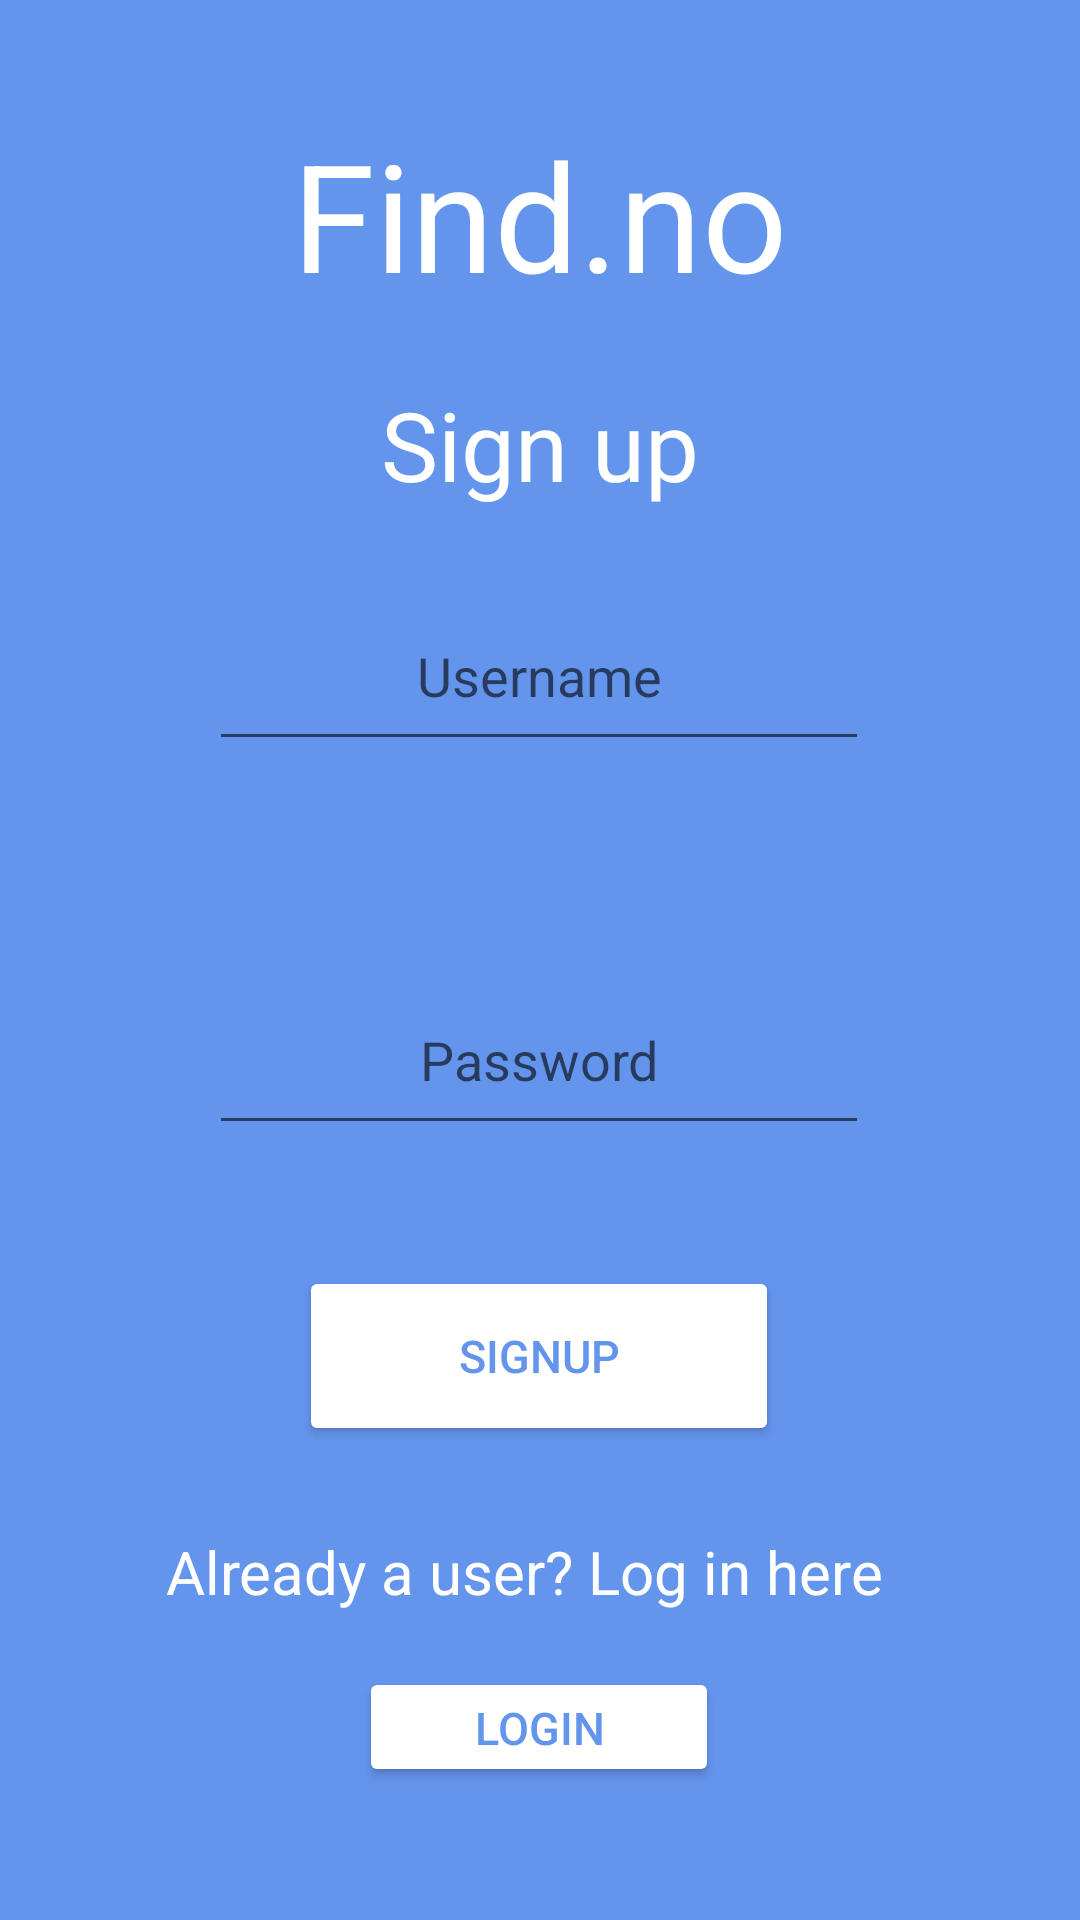

Produce the Android XML layout that renders to this screen, including the resource entries it uses.
<!-- AndroidManifest.xml: application theme Theme.GymLog_v_sp22 -->
<!-- res/layout/activity_signup.xml -->
<?xml version="1.0" encoding="utf-8"?>
<androidx.constraintlayout.widget.ConstraintLayout xmlns:android="http://schemas.android.com/apk/res/android"
    xmlns:app="http://schemas.android.com/apk/res-auto"
    xmlns:tools="http://schemas.android.com/tools"
    android:layout_width="match_parent"
    android:layout_height="match_parent"
    tools:context=".SignupActivity"
    android:background="#6495ed"
    >

    <TextView
        android:id="@+id/textView"
        android:layout_width="wrap_content"
        android:layout_height="wrap_content"
        android:text="Find.no"
        android:textColor="#FFFFFF"
        android:textSize="50dp"
        app:layout_constraintBottom_toBottomOf="parent"
        app:layout_constraintEnd_toEndOf="parent"
        app:layout_constraintStart_toStartOf="parent"
        app:layout_constraintTop_toTopOf="parent"
        app:layout_constraintVertical_bias="0.066" />

    <TextView
        android:id="@+id/textView2"
        android:layout_width="wrap_content"
        android:layout_height="wrap_content"
        android:text="Sign up"
        android:textColor="#FFFFFF"
        android:textSize="32dp"
        app:layout_constraintBottom_toBottomOf="parent"
        app:layout_constraintEnd_toEndOf="parent"
        app:layout_constraintStart_toStartOf="parent"
        app:layout_constraintTop_toBottomOf="@+id/textView"
        app:layout_constraintVertical_bias="0.045" />


    <EditText
        android:id="@+id/username_register"
        android:layout_width="220dp"
        android:layout_height="60dp"
        android:layout_marginTop="24dp"
        android:hint="Username"
        android:textAlignment="center"
        app:layout_constraintEnd_toEndOf="parent"
        app:layout_constraintHorizontal_bias="0.497"
        app:layout_constraintStart_toStartOf="parent"
        app:layout_constraintTop_toBottomOf="@+id/textView2" />


    <EditText
        android:id="@+id/password_register"
        android:layout_width="220dp"
        android:layout_height="60dp"
        android:layout_marginTop="68dp"
        android:hint="Password"
        android:inputType="textPassword"
        android:textAlignment="center"
        app:layout_constraintBottom_toBottomOf="parent"
        app:layout_constraintEnd_toEndOf="parent"
        app:layout_constraintHorizontal_bias="0.497"
        app:layout_constraintStart_toStartOf="parent"
        app:layout_constraintTop_toBottomOf="@+id/username_register"
        app:layout_constraintVertical_bias="0.0" />

    <Button
        android:id="@+id/Signup_button_from_SUpage"
        android:layout_width="160dp"
        android:layout_height="60dp"
        android:backgroundTint="#FFFFFF"
        android:text="@string/signup"
        android:textColor="#6495ed"
        android:textSize="15dp"
        app:layout_constraintBottom_toBottomOf="parent"
        app:layout_constraintEnd_toEndOf="parent"
        app:layout_constraintHorizontal_bias="0.498"
        app:layout_constraintStart_toStartOf="parent"
        app:layout_constraintTop_toBottomOf="@+id/password_register"
        app:layout_constraintVertical_bias="0.203" />

    <TextView
        android:id="@+id/alreadyUserText"
        android:layout_width="wrap_content"
        android:layout_height="wrap_content"
        android:text="Already a user? Log in here  "
        android:textColor="#FFFFFF"
        android:textSize="20dp"
        app:layout_constraintBottom_toBottomOf="parent"
        app:layout_constraintEnd_toEndOf="parent"
        app:layout_constraintHorizontal_bias="0.498"
        app:layout_constraintStart_toStartOf="parent"
        app:layout_constraintTop_toBottomOf="@+id/Signup_button_from_SUpage"
        app:layout_constraintVertical_bias="0.217" />

    <Button
        android:id="@+id/LoginReferenceButton"
        android:layout_width="120dp"
        android:layout_height="40dp"
        android:backgroundTint="#FFFFFF"
        android:text="Login"
        android:textColor="#6495ed"
        android:textSize="15dp"
        app:layout_constraintBottom_toBottomOf="parent"
        app:layout_constraintEnd_toEndOf="parent"
        app:layout_constraintHorizontal_bias="0.498"
        app:layout_constraintStart_toStartOf="parent"
        app:layout_constraintTop_toBottomOf="@+id/alreadyUserText"
        app:layout_constraintVertical_bias="0.29" />

</androidx.constraintlayout.widget.ConstraintLayout>
<!-- resources referenced by this layout -->
<resources>
  <string name="signup">SignUP</string>
  <style name="Theme.GymLog_v_sp22" parent="Theme.MaterialComponents.DayNight.DarkActionBar">
          
          <item name="colorPrimary">#006BEE</item>
          <item name="colorPrimaryVariant">#002AC1</item>
          <item name="colorOnPrimary">@color/white</item>
          
          <item name="colorSecondary">@color/teal_200</item>
          <item name="colorSecondaryVariant">@color/teal_700</item>
          <item name="colorOnSecondary">@color/black</item>
          
          <item name="android:statusBarColor" tools:targetApi="l">?attr/colorPrimaryVariant</item>
          
      </style>
  <!-- not gathered from this repository: default colours our renderer supplied (Android Studio template values) -->
  <color name="teal_200">#FF03DAC5</color>
  <color name="teal_700">#FF018786</color>
  <color name="black">#FF000000</color>
  <color name="white">#FFFFFFFF</color>
</resources>
